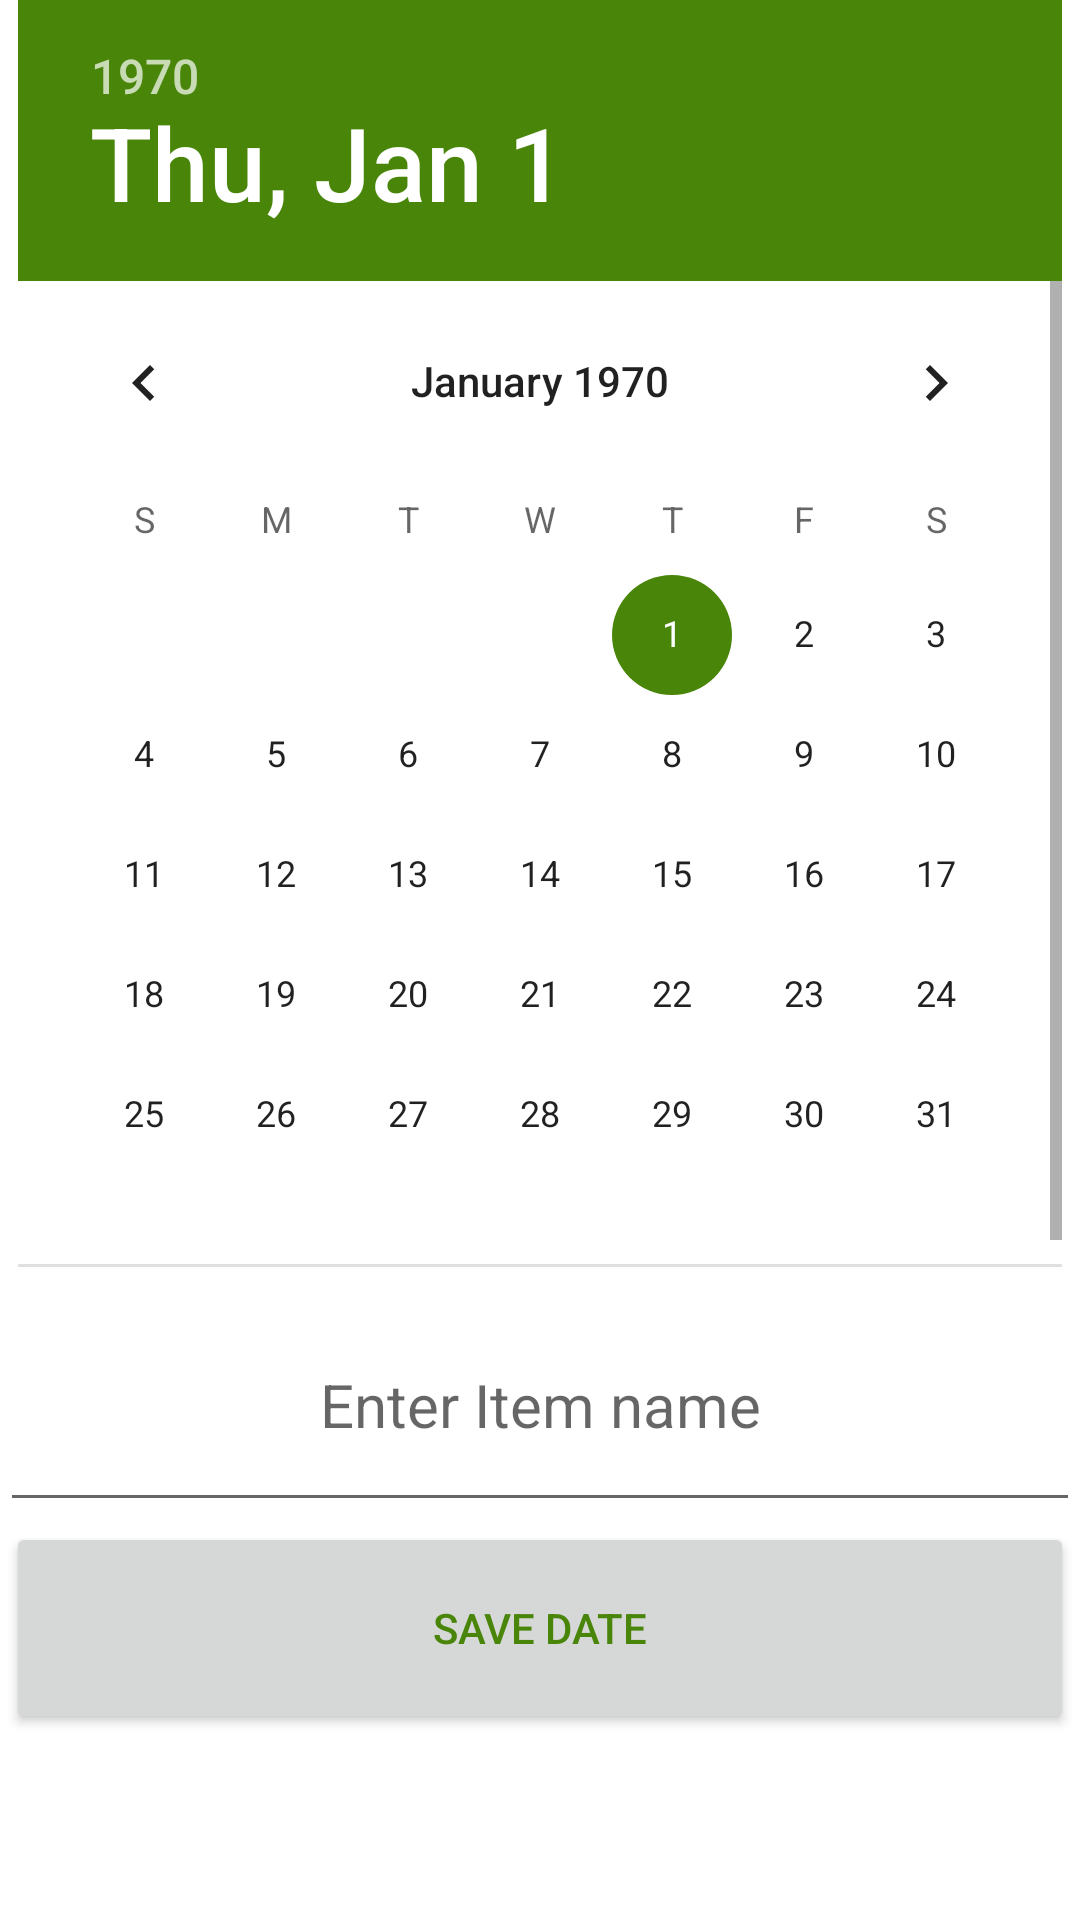

Produce the Android XML layout that renders to this screen, including the resource entries it uses.
<!-- AndroidManifest.xml: application theme Theme.ExpiryDate -->
<!-- res/layout/fragment_add.xml -->
<?xml version="1.0" encoding="utf-8"?>
<LinearLayout xmlns:android="http://schemas.android.com/apk/res/android"
    xmlns:tools="http://schemas.android.com/tools"
    android:layout_width="match_parent"
    android:layout_height="match_parent"
    android:orientation="vertical"
    tools:context=".ui.add.AddFragment">


    <DatePicker
        android:id="@+id/datePicker"
        android:layout_width="wrap_content"
        android:layout_height="0dp"
        android:layout_gravity="center_horizontal"
        android:layout_marginStart="2dp"
        android:layout_marginTop="0dp"
        android:layout_marginEnd="2dp"
        android:layout_marginBottom="2dp"
        android:layout_weight="0.78" />

    <com.google.android.material.textfield.TextInputEditText
        android:id="@+id/text_add"
        android:layout_width="match_parent"
        android:layout_height="0dp"
        android:layout_marginTop="2dp"
        android:layout_weight="0.15"
        android:hint="@string/enter_item_name"
        android:textAlignment="center"
        android:textSize="20sp" />

    <Button
        android:id="@+id/button"
        android:layout_width="match_parent"
        android:layout_height="0dp"
        android:layout_marginStart="2dp"
        android:layout_marginTop="0dp"
        android:layout_marginEnd="2dp"
        android:layout_marginBottom="62dp"
        android:layout_weight="0.13"
        android:text="@string/save_date"
        android:textColor="@color/green_app_darker"
        android:textColorLink="@color/green_app_darker" />

</LinearLayout>
<!-- resources referenced by this layout -->
<resources>
  <color name="green_app_darker">#488508</color>
  <string name="enter_item_name">Enter Item name</string>
  <string name="save_date">Save Date</string>
  <style name="Theme.ExpiryDate" parent="Theme.MaterialComponents.DayNight.DarkActionBar">
          
          <item name="colorPrimary">@color/green_app</item>
          <item name="colorPrimaryVariant">@color/green_app</item>
          <item name="colorOnPrimary">@color/white</item>
          
          <item name="colorSecondary">@color/green_app_darker</item>
          <item name="colorSecondaryVariant">@color/teal_700</item>
          <item name="colorOnSecondary">@color/black</item>
          
          <item name="android:statusBarColor" tools:targetApi="l">?attr/colorPrimaryVariant</item>
          
          <item name="android:actionOverflowButtonStyle">@style/GearIconButtonOverflow</item>
      </style>
  <color name="green_app">#A0E557</color>
  <color name="white">#FFFFFFFF</color>
  <color name="teal_700">#FF018786</color>
  <color name="black">#FF000000</color>
  <style name="GearIconButtonOverflow" parent="android:Widget.Holo.ActionButton.Overflow">
          <item name="android:src">@drawable/ic_baseline_settings_24dp</item>
      </style>
</resources>
